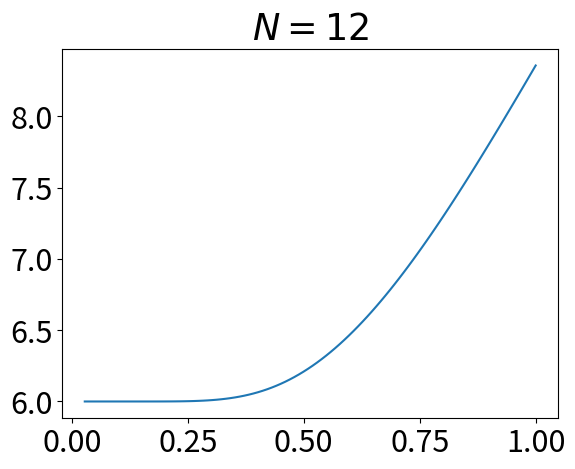

Write Python code to recreate this figure.
import numpy as np
from dataclasses import dataclass
from matplotlib import pyplot as plt
import pandas as pd


plt.rcParams.update({"font.size": 22})


@dataclass
class Result:
    partition_function: float
    lambda_max: float
    f_stat_mech: float
    f_approx: float
    f_thermodynamics: float
    energy: float


def main(magnetic_field, magnetization_coefficient, number_of_particles, ax=None):
    f_stat_mech = []
    f_approx = []
    f_thermodynamics = []
    energies = []
    temperatures = np.linspace(0.28e-1, 1, 100)
    for temperature in temperatures:
        result = calculate(
            number_of_particles,
            magnetic_field=magnetic_field,
            magnetization_coefficient=magnetization_coefficient,
            temperature=temperature,
        )
        f_stat_mech.append(result.f_stat_mech)
        f_approx.append(result.f_approx)
        f_thermodynamics.append(result.f_thermodynamics)
        energies.append(result.energy)

    if ax is None:
        fig, ax = plt.subplots()

    ax.set_title(f"$N = {number_of_particles}$")
    ax.plot(
        temperatures, abs(np.array(f_stat_mech) - np.array(f_approx)), label="energy"
    )
    # ax.plot(temperatures, f_stat_mech, label="f_stat_mech")
    # ax.plot(temperatures, f_approx, label="f_approx")
    # ax.plot(temperatures, f_thermodynamics, label="f_thermodynamics")


def calculate(
    number_of_particles, magnetic_field, magnetization_coefficient, temperature
):
    partition_function = get_partition_function(
        number_of_particles, magnetic_field, magnetization_coefficient, temperature
    )
    energy = get_average_energy(
        magnetic_field, magnetization_coefficient, number_of_particles, temperature
    )
    lambda_max = get_lambda_max(magnetic_field, magnetization_coefficient, temperature)
    f_entropy = get_free_energy_from_entropy(
        number_of_particles,
        magnetic_field,
        magnetization_coefficient,
        temperature,
        energy,
    )
    return Result(
        partition_function=partition_function,
        lambda_max=lambda_max,
        f_stat_mech=-temperature * np.log(partition_function),
        f_approx=-temperature * number_of_particles * np.log(lambda_max),
        f_thermodynamics=f_entropy,
        energy=energy,
    )


def get_partition_function(
    number_of_spins, magnetic_field, magnetization_coefficient, temperature
):
    partition_function = 0
    beta = 1 / temperature
    for spins in iter_spins(number_of_spins):
        configuration_energy = get_energy(
            spins, magnetic_field, magnetization_coefficient
        )
        partition_function += np.exp(-configuration_energy * beta)

    return partition_function


def iter_spins(number_of_spins):
    for i in range(2**number_of_spins):
        spins = []
        for j in range(number_of_spins):
            spins.append(1) if i >> j & 1 == 1 else spins.append(-1)

        yield spins


def get_energy(spins, magnetic_field, magnetization_coefficient):
    energy = 0
    for i in range(len(spins)):
        energy += (
            -(magnetization_coefficient / 2) * spins[i] * spins[(i + 1) % len(spins)]
        )
        energy += -magnetic_field * spins[i]

    return energy


def get_lambda_max(magnetic_field, magnetization_coefficient, temperature):
    beta = 1 / temperature
    return np.exp(beta * magnetization_coefficient) * np.cosh(
        beta * magnetic_field
    ) + np.sqrt(
        np.exp(2 * beta * magnetization_coefficient)
        * np.power(np.cosh(beta * magnetic_field), 2)
        - 2 * np.sinh(2 * beta * magnetic_field)
    )


def get_free_energy_from_entropy(
    number_of_spins, magnetic_field, magnetization_coefficient, temperature, energy
):
    entropy = get_entropy(
        energy, magnetic_field, magnetization_coefficient, number_of_spins
    )

    return energy - temperature * entropy


def get_entropy(energy, magnetic_field, magnetization_coefficient, number_of_spins):
    number_of_combinations = get_number_of_combinations(
        energy, magnetic_field, magnetization_coefficient, number_of_spins
    )
    # print(number_of_combinations)
    if number_of_combinations == 0:
        return np.nan
    return np.log(number_of_combinations)


def get_gibbs_entropy(
    temperature, magnetic_field, magnetization_coefficient, number_of_spins
):
    entropy = 0
    beta = 1 / temperature
    partition_function = get_partition_function(
        number_of_spins, magnetic_field, magnetization_coefficient, temperature
    )
    for spins in iter_spins(number_of_spins):
        configuration_energy = get_energy(
            spins, magnetic_field, magnetization_coefficient
        )
        p_i = np.exp(-configuration_energy * beta) / partition_function
        entropy += -p_i * np.log(p_i)

    return entropy


def get_number_of_combinations(
    energy, magnetic_field, magnetization_coefficient, number_of_spins
):
    number_of_combinations = 0
    for spins in iter_spins(number_of_spins):
        configuration_energy = get_energy(
            spins, magnetic_field, magnetization_coefficient
        )
        if abs(configuration_energy - energy) < max(
            abs(magnetization_coefficient), abs(magnetic_field)
        ):
            number_of_combinations += 1
            # print(spins)

    return number_of_combinations


def get_average_energy(
    magnetic_field, magnetization_coefficient, number_of_spins, temperature
):
    partition_function = get_partition_function(
        number_of_spins, magnetic_field, magnetization_coefficient, temperature
    )
    energy = 0
    beta = 1 / temperature
    for spins in iter_spins(number_of_spins):
        configuration_energy = get_energy(
            spins, magnetic_field, magnetization_coefficient
        )
        energy += configuration_energy * np.exp(-configuration_energy * beta)

    return energy / partition_function


flag = False
if __name__ == "__main__":
    if flag:
        numbers_of_particles = range(1, 13)
        subplots = plt.subplots(4, 3, figsize=(15, 15), layout="tight")
    else:
        numbers_of_particles = [12]

    for number_of_particles in numbers_of_particles:
        subplot_x = (number_of_particles - 1) // 3
        subplot_y = (number_of_particles - 1) % 3
        main(
            magnetic_field=-1,
            magnetization_coefficient=1,
            number_of_particles=number_of_particles,
            ax=subplots[1][subplot_x][subplot_y]
            if len(numbers_of_particles) is not 1
            else None,
        )

    plt.savefig("n12_diff.png", dpi=300, bbox_inches="tight")
    plt.show()
